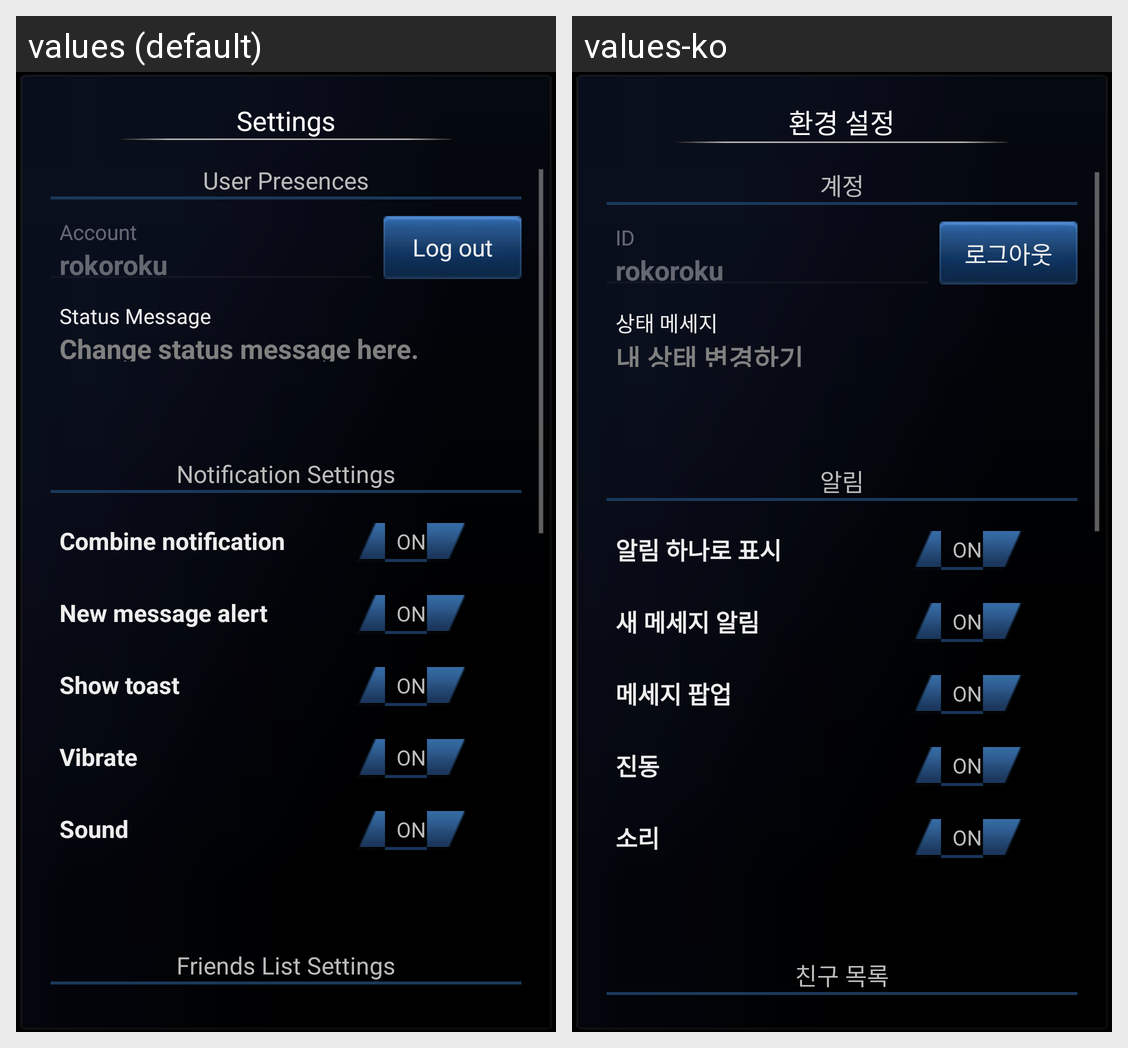

Here is an Android app screen in its default locale and in the app's own translations. Write out the translated-string differences for the strings that appear on this screen.
Android screen res/layout/fragment_setting.xml rendered under 2 locales, left to right: values (default), values-ko. Device: Nexus 5 (rendered at 1080×1920; each locale shown at half size, 540×960, under a caption strip naming it); theme AppTheme.
Strings drawn on this screen, with the default value and each locale's value (text and hints the layout hard-codes, and strings that could not be matched under every locale, appear in the picture but are not listed):

title_settings
  values: Settings
  values-ko: 환경 설정

setting_title_account
  values: User Presences
  values-ko: 계정

setting_account
  values: Account
  values-ko: ID

action_logout
  values: Log out
  values-ko: 로그아웃

setting_status_message
  values: Status Message
  values-ko: 상태 메세지

status_message_hint
  values: Change status message here.
  values-ko: 내 상태 변경하기

setting_title_notification
  values: Notification Settings
  values-ko: 알림

setting_ongoing_notification
  values: Combine notification
  values-ko: 알림 하나로 표시

setting_new_message_alert
  values: New message alert
  values-ko: 새 메세지 알림

setting_show_toast
  values: Show toast
  values-ko: 메세지 팝업

setting_vibrate
  values: Vibrate
  values-ko: 진동

setting_sound
  values: Sound
  values-ko: 소리

setting_title_friendlist
  values: Friends List Settings
  values-ko: 친구 목록
